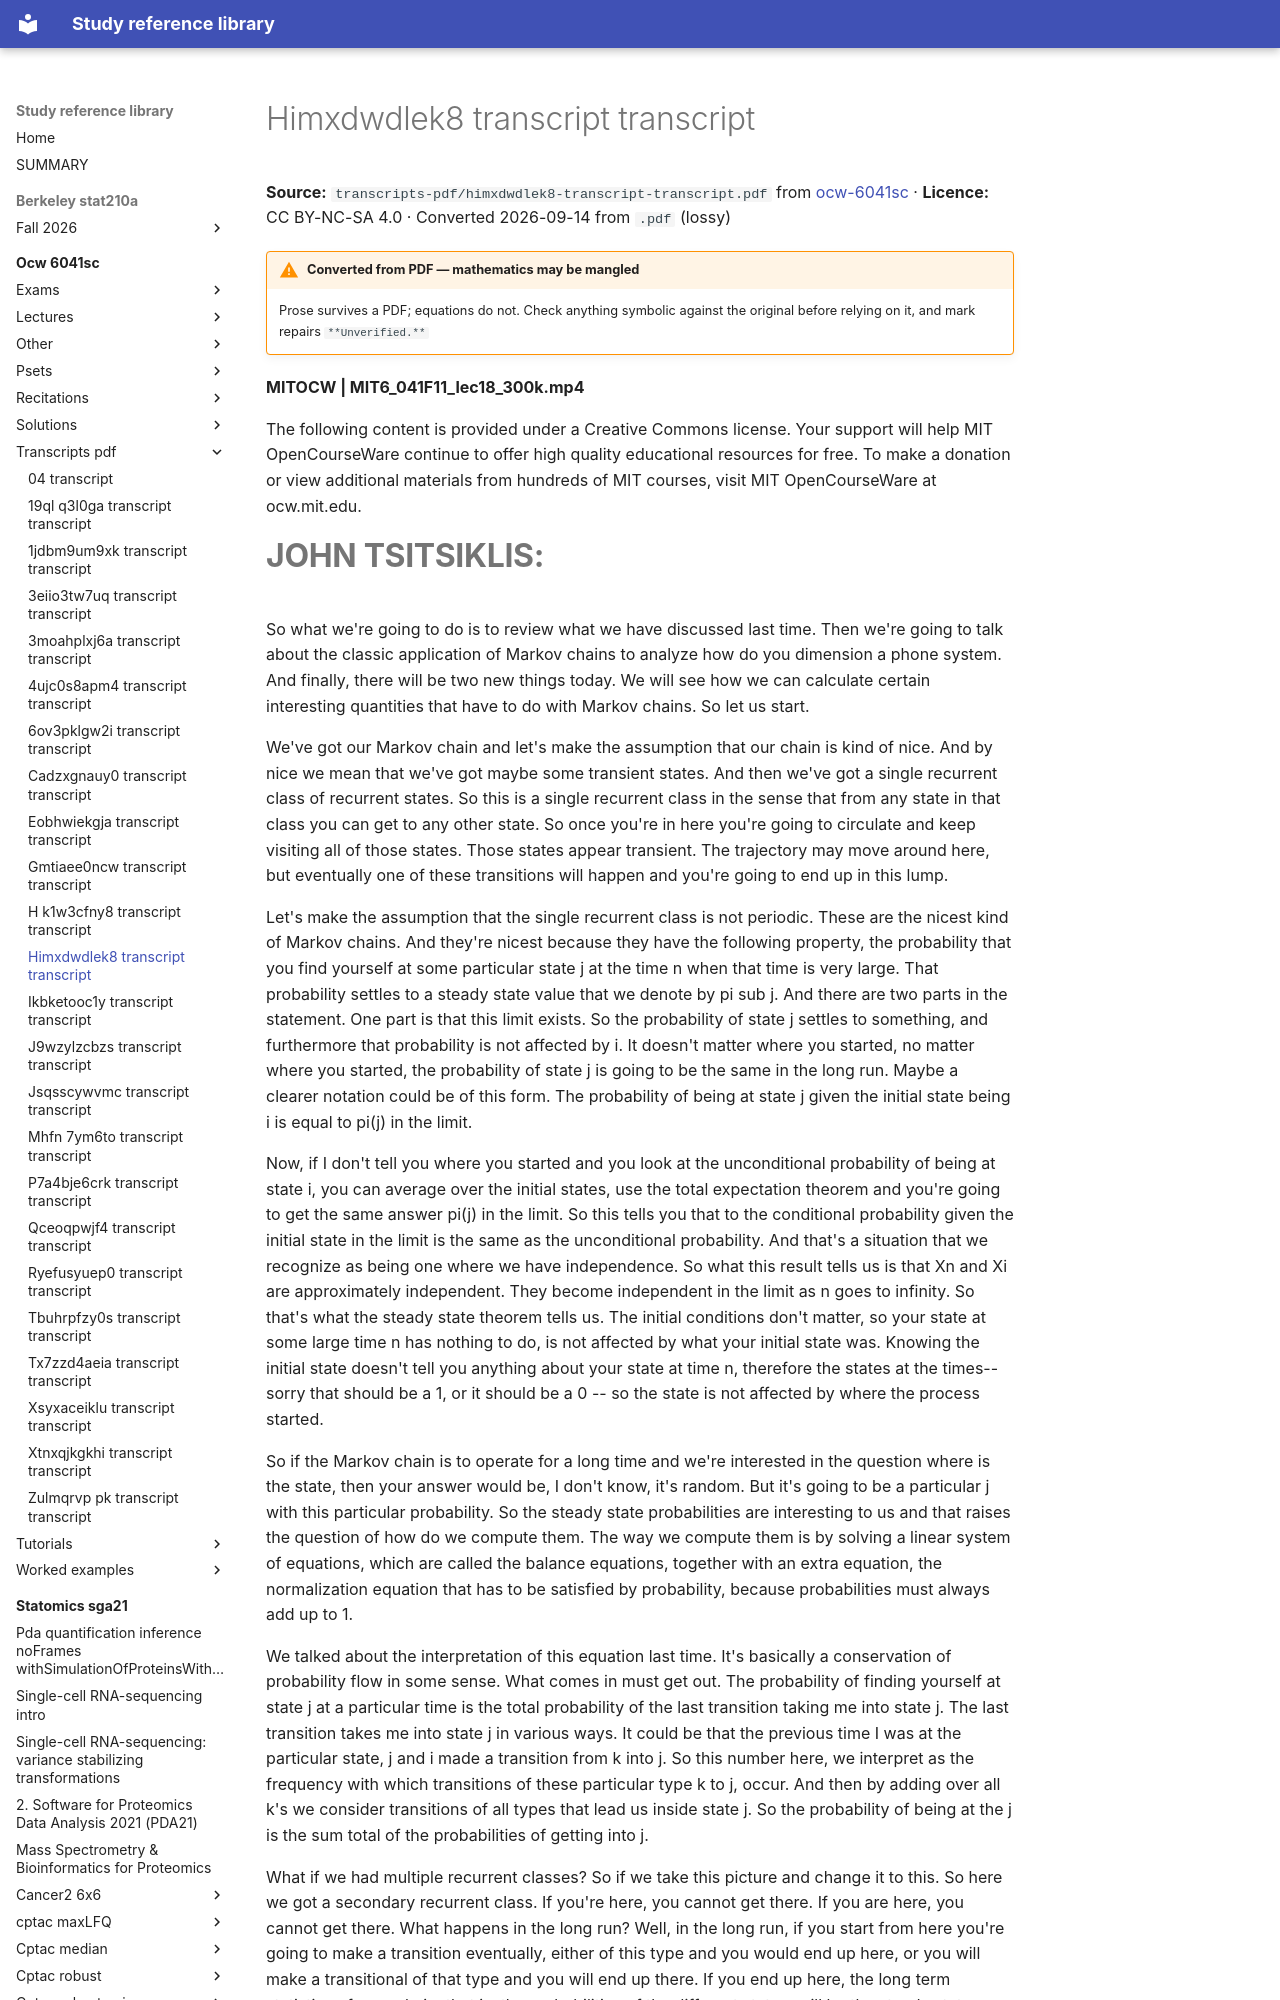

repository: Claptar/knowledge-base-library · page: ocw-6041sc/transcripts-pdf/himxdwdlek8-transcript-transcript/index.html · generator: mkdocs

---
title: Himxdwdlek8 transcript transcript
source: https://ocw.mit.edu/courses/6-041sc-probabilistic-systems-analysis-and-applied-probability-fall-2013/
source_file: sources/ocw-6041sc/transcripts-pdf/himxdwdlek8-transcript-transcript.pdf
licence: CC BY-NC-SA 4.0
route: pdf
fidelity: lossy
converted: '2026-09-14'
---

# Himxdwdlek8 transcript transcript

**Source:** `transcripts-pdf/himxdwdlek8-transcript-transcript.pdf` from [ocw-6041sc](https://ocw.mit.edu/courses/6-041sc-probabilistic-systems-analysis-and-applied-probability-fall-2013/) · **Licence:** CC BY-NC-SA 4.0 · Converted 2026-09-14 from `.pdf` (lossy)

!!! warning "Converted from PDF — mathematics may be mangled"
    Prose survives a PDF; equations do not. Check anything symbolic against the
    original before relying on it, and mark repairs `**Unverified.**`

**MITOCW | MIT6_041F11_lec18_300k.mp4**

The following content is provided under a Creative Commons license. Your support will help MIT OpenCourseWare continue to offer high quality educational resources for free. To make a donation or view additional materials from hundreds of MIT courses, visit MIT OpenCourseWare at ocw.mit.edu.
